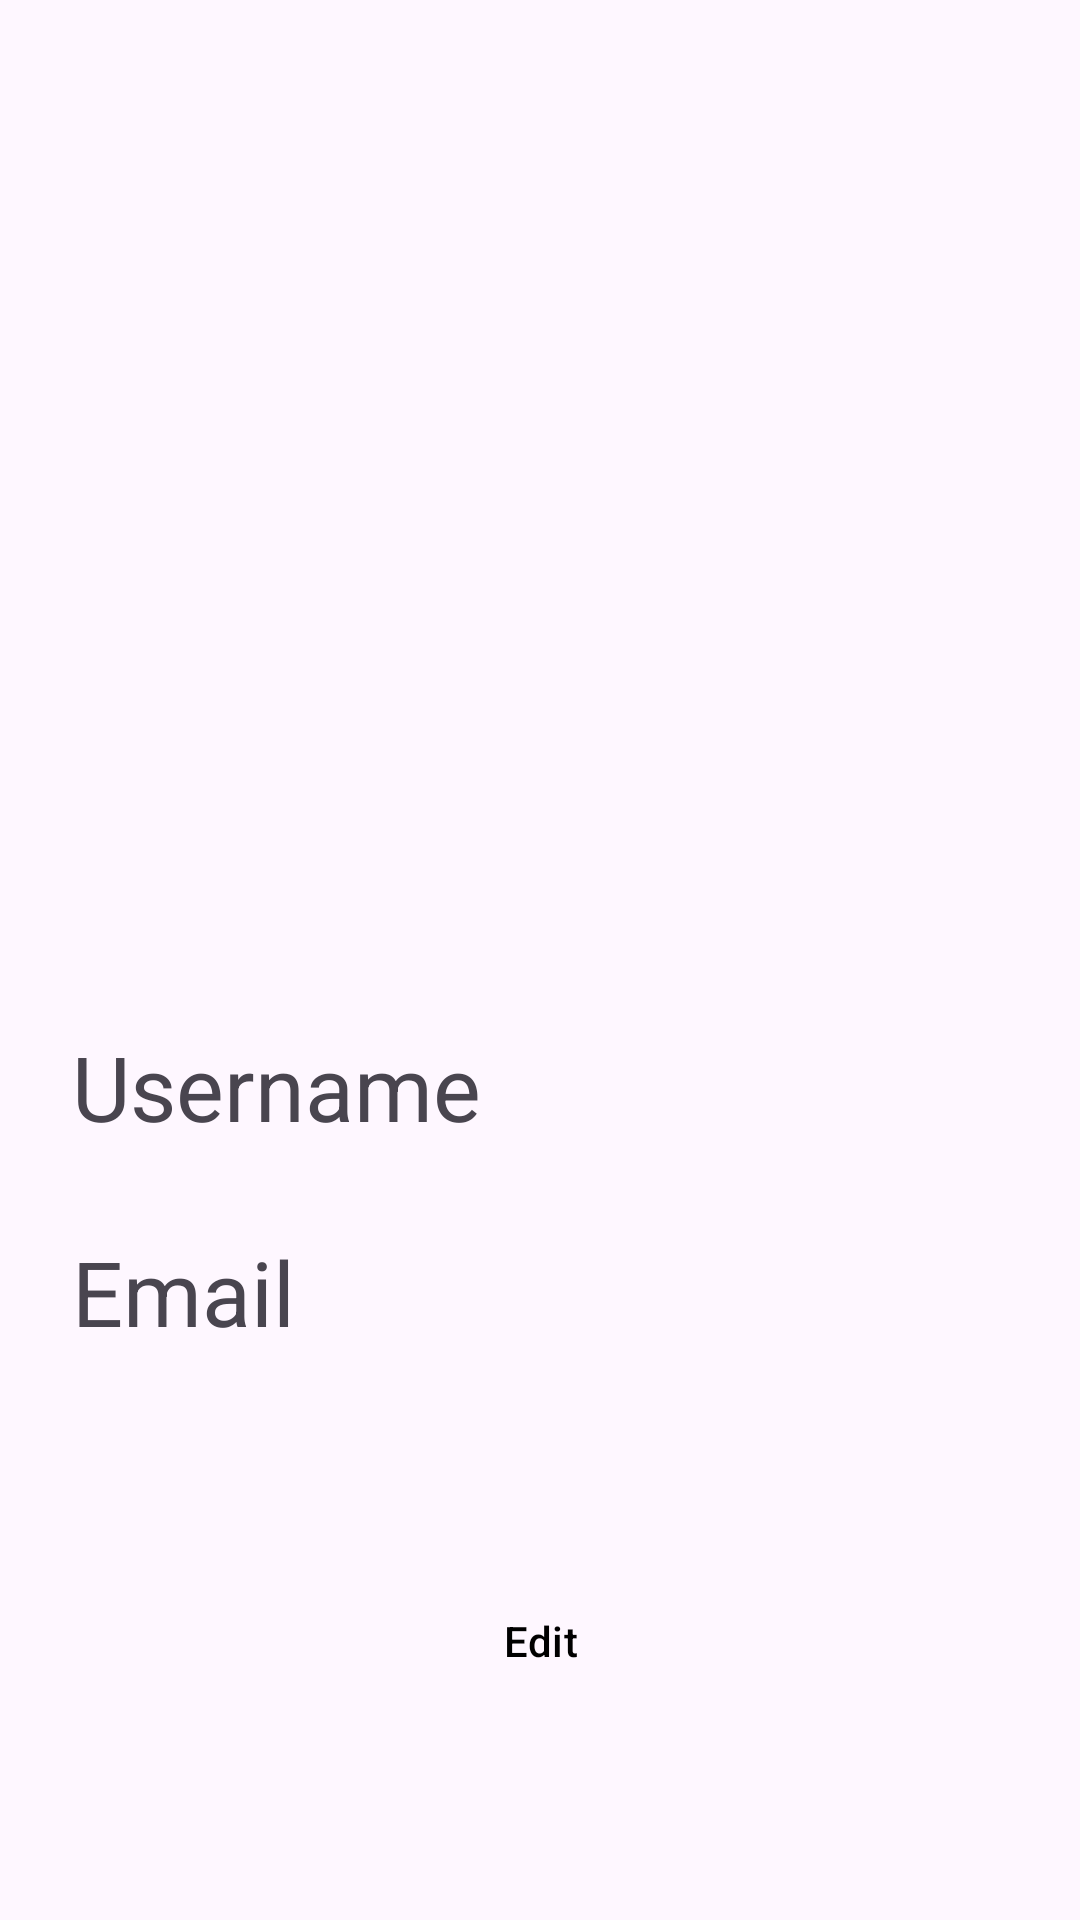

Produce the Android XML layout that renders to this screen, including the resource entries it uses.
<!-- AndroidManifest.xml: application theme Theme.SphereBeat -->
<!-- res/layout/fragment_profile.xml -->
<?xml version="1.0" encoding="utf-8"?>
<androidx.constraintlayout.widget.ConstraintLayout xmlns:android="http://schemas.android.com/apk/res/android"
    xmlns:app="http://schemas.android.com/apk/res-auto"
    xmlns:tools="http://schemas.android.com/tools"
    android:layout_width="match_parent"
    android:layout_height="match_parent"
    tools:context="ui.ProfileFragment">


    <ImageView
        android:id="@+id/userAvatar"
        android:layout_width="200dp"
        android:layout_height="200dp"
        android:layout_marginTop="100dp"
        android:layout_marginBottom="16dp"
        android:scaleType="centerCrop"
        android:src="@drawable/profile_icon"
        app:layout_constraintEnd_toEndOf="parent"
        app:layout_constraintStart_toStartOf="parent"
        app:layout_constraintTop_toTopOf="parent" />


    <TextView
        android:id="@+id/username"
        android:layout_width="wrap_content"
        android:layout_height="wrap_content"
        android:layout_marginStart="24dp"
        android:layout_marginTop="42dp"
        android:text="Username"
        android:textSize="30sp"
        app:layout_constraintEnd_toEndOf="parent"
        app:layout_constraintHorizontal_bias="0"
        app:layout_constraintStart_toStartOf="parent"
        app:layout_constraintTop_toBottomOf="@+id/userAvatar" />

    <TextView
        android:id="@+id/Email"
        android:layout_width="wrap_content"
        android:layout_height="wrap_content"
        android:layout_marginStart="24dp"
        android:layout_marginTop="28dp"
        android:text="Email"
        android:textSize="30sp"
        app:layout_constraintEnd_toEndOf="parent"
        app:layout_constraintHorizontal_bias="0"
        app:layout_constraintStart_toStartOf="parent"
        app:layout_constraintTop_toBottomOf="@id/username" />
    <Button
        android:id="@+id/submit_button"
        android:layout_width="wrap_content"
        android:layout_height="wrap_content"
        android:text="Edit"
        app:layout_constraintBottom_toBottomOf="parent"
        app:layout_constraintEnd_toEndOf="parent"
        app:layout_constraintStart_toStartOf="parent"
        app:layout_constraintTop_toBottomOf="@+id/Email"
        app:layout_constraintVertical_bias="0.511" />

</androidx.constraintlayout.widget.ConstraintLayout>
<!-- resources referenced by this layout -->
<resources>
  <style name="Theme.SphereBeat" parent="Base.Theme.SphereBeat" />
  <style name="Base.Theme.SphereBeat" parent="Theme.Material3.DayNight.NoActionBar">
          
          <item name="buttonStyle">@style/CustomButton</item>
          <item name="materialButtonStyle">@style/CustomButton</item>
      </style>
  <style name="CustomButton" parent="Widget.Material3.Button">
          <item name="backgroundTint">@color/blue</item>
          <item name="android:textColor">@color/black</item>
      </style>
  <color name="blue">#0020A2</color>
  <color name="black">#FF000000</color>
</resources>
